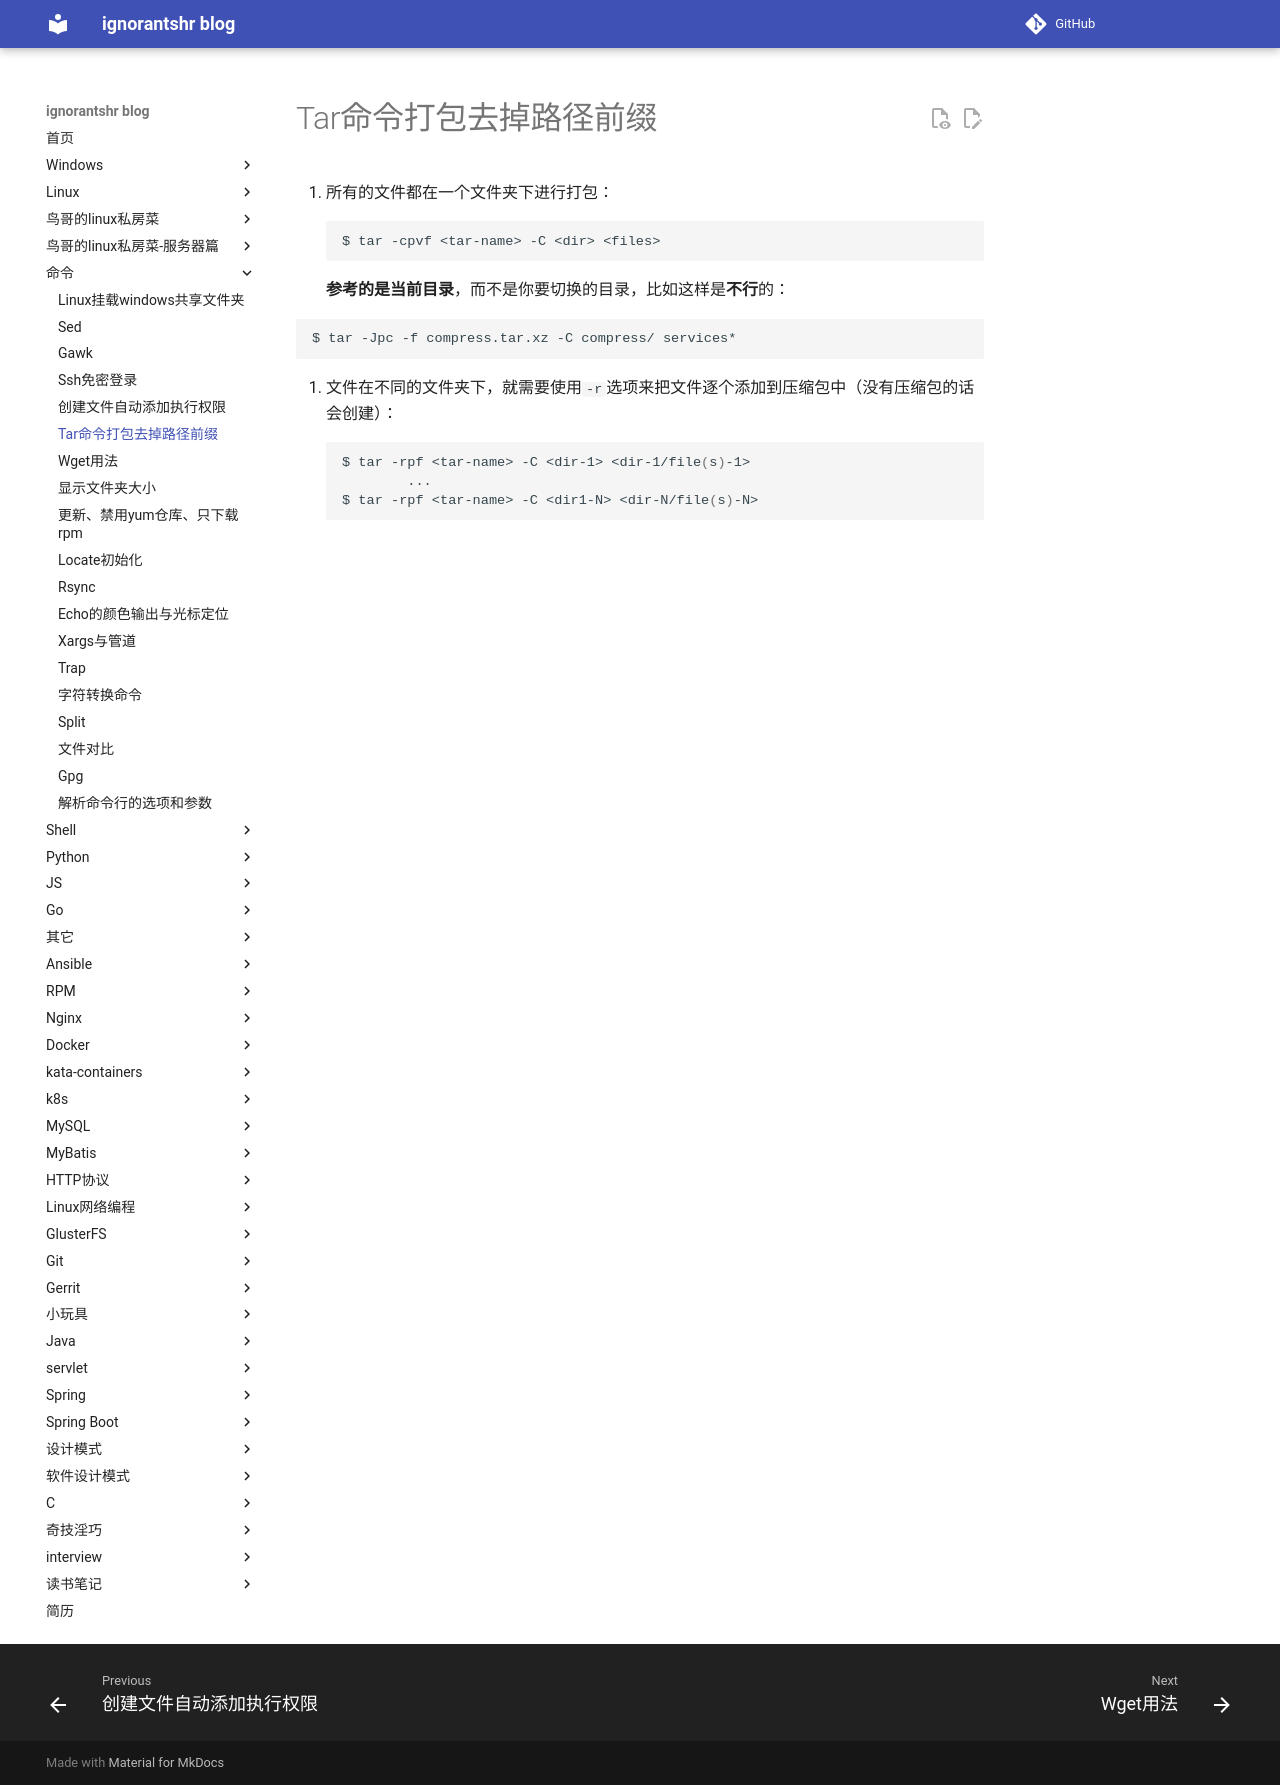

repository: ignorantshr/person-blog · page: 命令/tar命令打包去掉路径前缀/index.html · generator: mkdocs

1. 所有的文件都在一个文件夹下进行打包：
```bash
$ tar -cpvf <tar-name> -C <dir> <files>
```
**<files>参考的是当前目录**，而不是你要切换的目录，比如这样是**不行**的：

```bash
$ tar -Jpc -f compress.tar.xz -C compress/ services*
```



2. 文件在不同的文件夹下，就需要使用`-r`选项来把文件逐个添加到压缩包中（没有压缩包的话会创建）：
```bash
$ tar -rpf <tar-name> -C <dir-1> <dir-1/file(s)-1>
        ...
$ tar -rpf <tar-name> -C <dir1-N> <dir-N/file(s)-N>
```
